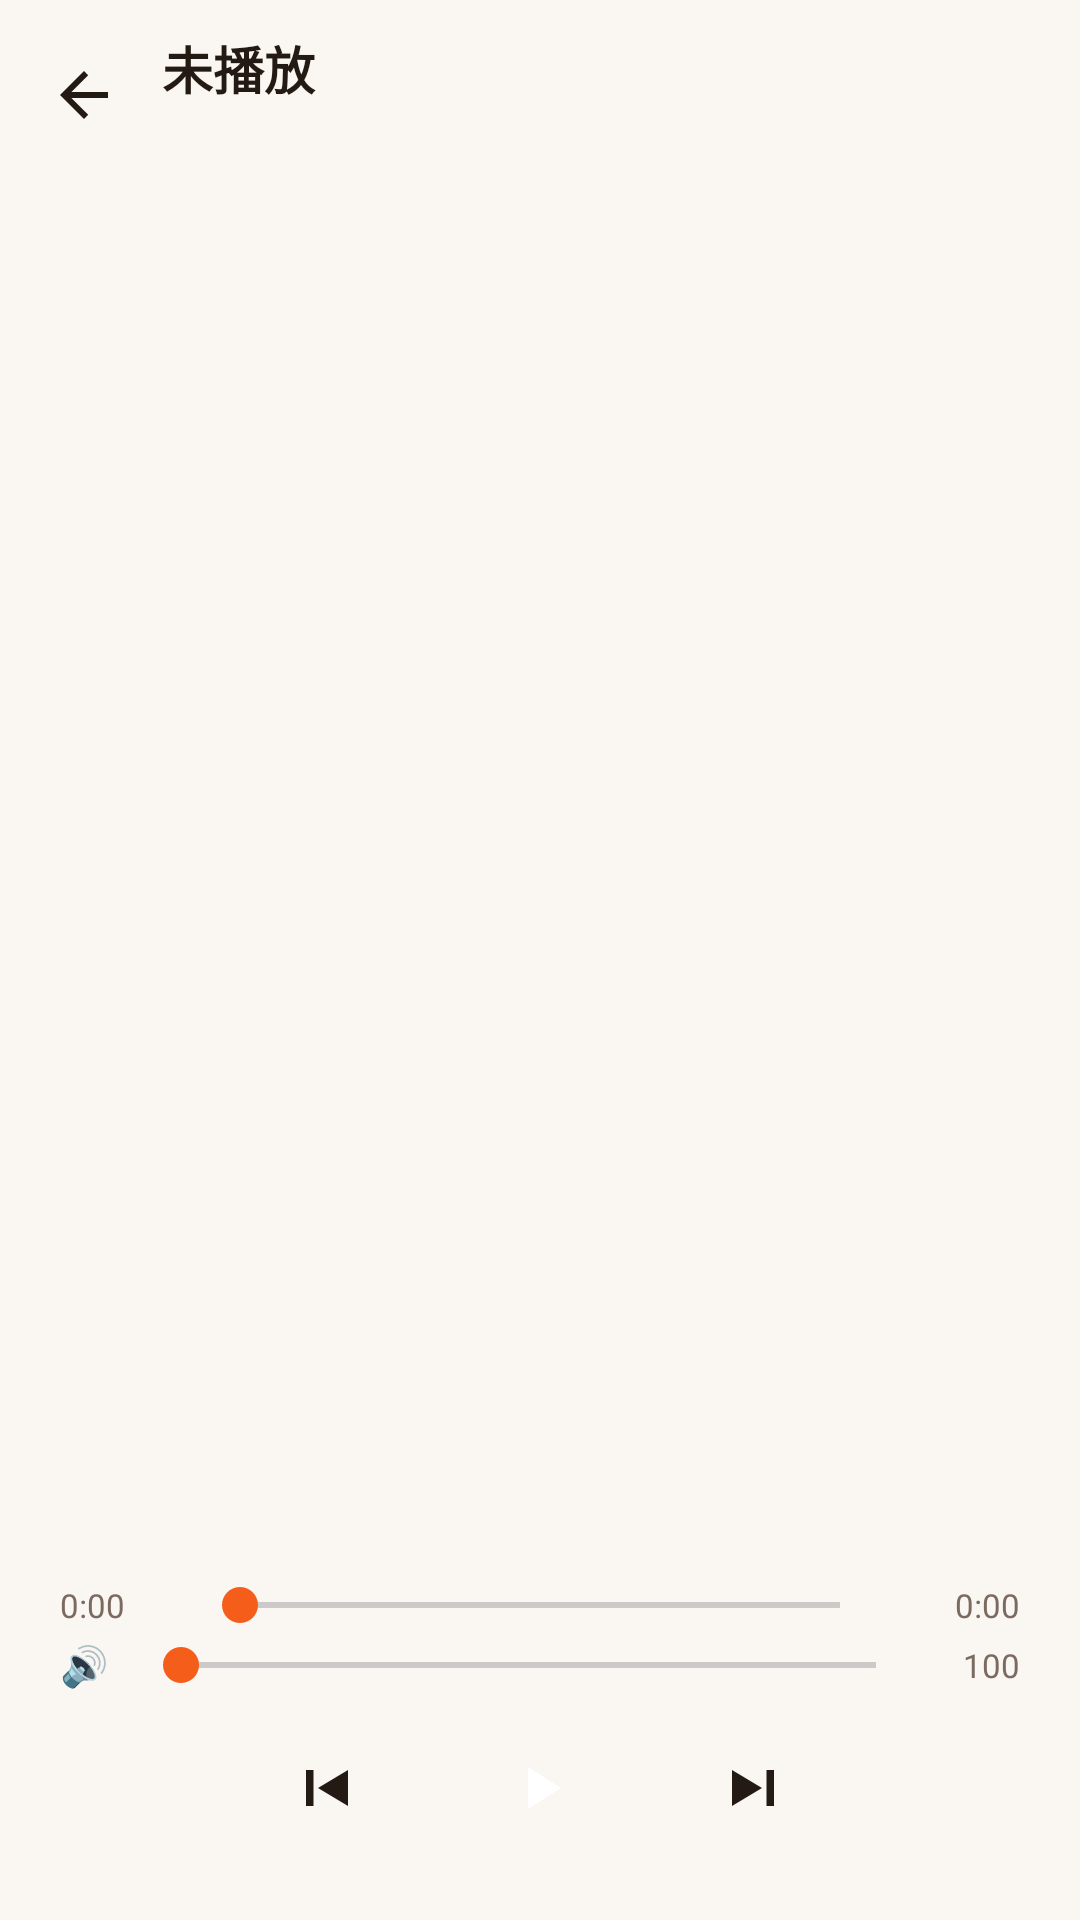

Reconstruct the res/layout file that produces this screen, plus the resources it refers to.
<!-- AndroidManifest.xml: application theme AppTheme -->
<!-- res/layout/activity_lyric.xml -->
<?xml version="1.0" encoding="utf-8"?>
<LinearLayout xmlns:android="http://schemas.android.com/apk/res/android"
    xmlns:app="http://schemas.android.com/apk/res-auto"
    android:layout_width="match_parent"
    android:layout_height="match_parent"
    android:orientation="vertical"
    android:background="@color/background">

    
    <LinearLayout
        android:layout_width="match_parent"
        android:layout_height="wrap_content"
        android:orientation="horizontal"
        android:gravity="center_vertical"
        android:paddingStart="8dp"
        android:paddingEnd="12dp"
        android:paddingTop="10dp"
        android:paddingBottom="6dp">
        <ImageButton
            android:id="@+id/lyricBack"
            android:layout_width="40dp"
            android:layout_height="40dp"
            android:background="?attr/selectableItemBackgroundBorderless"
            android:src="@drawable/ic_back"
            android:tint="@color/on_surface"
            android:scaleType="centerInside"
            android:contentDescription="返回"/>
        <LinearLayout
            android:layout_width="0dp"
            android:layout_height="wrap_content"
            android:layout_weight="1"
            android:orientation="vertical"
            android:paddingStart="6dp">
            <TextView
                android:id="@+id/lyricTitle"
                android:layout_width="match_parent"
                android:layout_height="wrap_content"
                android:text="未播放"
                android:textSize="17sp"
                android:textStyle="bold"
                android:textColor="@color/on_surface"
                android:maxLines="1"
                android:ellipsize="end"/>
            <TextView
                android:id="@+id/lyricArtist"
                android:layout_width="match_parent"
                android:layout_height="wrap_content"
                android:text=""
                android:textSize="12sp"
                android:paddingTop="2dp"
                android:textColor="@color/on_surface_variant"
                android:maxLines="1"
                android:ellipsize="end"/>
        </LinearLayout>
        <TextView
            android:id="@+id/lyricRetry"
            android:layout_width="wrap_content"
            android:layout_height="wrap_content"
            android:text="重试"
            android:textSize="13sp"
            android:textStyle="bold"
            android:textColor="@color/primary"
            android:paddingStart="12dp"
            android:paddingEnd="8dp"
            android:paddingTop="8dp"
            android:paddingBottom="8dp"
            android:visibility="gone"/>
    </LinearLayout>

    <FrameLayout
        android:layout_width="match_parent"
        android:layout_height="0dp"
        android:layout_weight="1">

        
        <androidx.recyclerview.widget.RecyclerView
            android:id="@+id/lyricList"
            android:layout_width="match_parent"
            android:layout_height="match_parent"
            android:clipToPadding="false"
            android:paddingStart="20dp"
            android:paddingEnd="20dp"
            android:paddingTop="24dp"
            android:paddingBottom="24dp"/>

        
        <ScrollView
            android:id="@+id/lyricPlainScroll"
            android:layout_width="match_parent"
            android:layout_height="match_parent"
            android:padding="20dp"
            android:visibility="gone">
            <TextView
                android:id="@+id/lyricPlain"
                android:layout_width="match_parent"
                android:layout_height="wrap_content"
                android:textSize="15sp"
                android:textColor="@color/on_surface_variant"
                android:lineSpacingMultiplier="1.4"/>
        </ScrollView>

        
        <LinearLayout
            android:id="@+id/lyricEmpty"
            android:layout_width="match_parent"
            android:layout_height="match_parent"
            android:orientation="vertical"
            android:gravity="center"
            android:visibility="gone">
            <TextView
                android:layout_width="wrap_content"
                android:layout_height="wrap_content"
                android:text="♪"
                android:textSize="44sp"
                android:textColor="@color/primary"/>
            <TextView
                android:layout_width="wrap_content"
                android:layout_height="wrap_content"
                android:text="暂无歌词"
                android:textSize="17sp"
                android:textStyle="bold"
                android:textColor="@color/on_surface"
                android:paddingTop="8dp"/>
            <TextView
                android:layout_width="wrap_content"
                android:layout_height="wrap_content"
                android:text="联网后点右上「重试」即可获取&#10;下载歌曲时歌词会自动一并保存"
                android:textSize="12sp"
                android:textColor="@color/on_surface_variant"
                android:gravity="center"
                android:lineSpacingMultiplier="1.3"
                android:paddingTop="8dp"/>
        </LinearLayout>
    </FrameLayout>

    
    <LinearLayout
        android:layout_width="match_parent"
        android:layout_height="wrap_content"
        android:orientation="vertical"
        android:paddingStart="20dp"
        android:paddingEnd="20dp"
        android:paddingTop="6dp"
        android:paddingBottom="18dp">

        
        <LinearLayout
            android:layout_width="match_parent"
            android:layout_height="wrap_content"
            android:orientation="horizontal"
            android:gravity="center_vertical">
            <TextView
                android:id="@+id/lyricCurTime"
                android:layout_width="wrap_content"
                android:layout_height="wrap_content"
                android:text="0:00"
                android:textSize="11sp"
                android:textColor="@color/on_surface_variant"
                android:minWidth="36dp"/>
            <SeekBar
                android:id="@+id/lyricProgress"
                android:layout_width="0dp"
                android:layout_height="wrap_content"
                android:layout_weight="1"
                android:layout_marginStart="8dp"
                android:layout_marginEnd="8dp"
                android:progressTint="@color/primary"
                android:thumbTint="@color/primary"/>
            <TextView
                android:id="@+id/lyricTotalTime"
                android:layout_width="wrap_content"
                android:layout_height="wrap_content"
                android:text="0:00"
                android:textSize="11sp"
                android:textColor="@color/on_surface_variant"
                android:gravity="end"
                android:minWidth="36dp"/>
        </LinearLayout>

        
        <LinearLayout
            android:layout_width="match_parent"
            android:layout_height="wrap_content"
            android:orientation="horizontal"
            android:gravity="center_vertical"
            android:paddingTop="2dp">
            <TextView
                android:layout_width="wrap_content"
                android:layout_height="wrap_content"
                android:text="🔊"
                android:textSize="13sp"/>
            <SeekBar
                android:id="@+id/lyricVolume"
                android:layout_width="0dp"
                android:layout_height="wrap_content"
                android:layout_weight="1"
                android:layout_marginStart="8dp"
                android:max="100"
                android:progressTint="@color/primary"
                android:thumbTint="@color/primary"/>
            <TextView
                android:id="@+id/lyricVolumeText"
                android:layout_width="32dp"
                android:layout_height="wrap_content"
                android:gravity="end"
                android:text="100"
                android:textSize="11sp"
                android:textColor="@color/on_surface_variant"/>
        </LinearLayout>

        
        <LinearLayout
            android:layout_width="match_parent"
            android:layout_height="wrap_content"
            android:orientation="horizontal"
            android:gravity="center"
            android:paddingTop="6dp">
            <ImageButton
                android:id="@+id/lyricPrev"
                android:layout_width="44dp"
                android:layout_height="44dp"
                android:background="?attr/selectableItemBackgroundBorderless"
                android:src="@drawable/ic_prev"
                android:tint="@color/on_surface"
                android:scaleType="centerInside"
                android:contentDescription="上一首"/>
            <ImageButton
                android:id="@+id/lyricPlayPause"
                android:layout_width="52dp"
                android:layout_height="52dp"
                android:layout_marginStart="24dp"
                android:layout_marginEnd="24dp"
                android:background="@drawable/bg_circle_primary"
                android:src="@drawable/ic_play"
                android:tint="@color/on_primary"
                android:scaleType="centerInside"/>
            <ImageButton
                android:id="@+id/lyricNext"
                android:layout_width="44dp"
                android:layout_height="44dp"
                android:background="?attr/selectableItemBackgroundBorderless"
                android:src="@drawable/ic_next"
                android:tint="@color/on_surface"
                android:scaleType="centerInside"
                android:contentDescription="下一首"/>
        </LinearLayout>
    </LinearLayout>
</LinearLayout>
<!-- resources referenced by this layout -->
<resources>
  <color name="background">#FAF6F2</color>
  <color name="on_primary">#FFFFFF</color>
  <color name="on_surface">#241A14</color>
  <color name="on_surface_variant">#7A6A60</color>
  <color name="primary">#F55E1A</color>
  <!-- drawable ic_back (drawable) -->
  <?xml version="1.0" encoding="utf-8"?>
  <vector xmlns:android="http://schemas.android.com/apk/res/android"
      android:width="24dp"
      android:height="24dp"
      android:viewportWidth="24"
      android:viewportHeight="24">
      <path
          android:fillColor="#000000"
          android:pathData="M20 11H7.8l5.6-5.6L12 4l-8 8l8 8l1.4-1.4L7.8 13H20V11z"/>
  </vector>
  <!-- drawable ic_next (drawable) -->
  <?xml version="1.0" encoding="utf-8"?>
  <vector xmlns:android="http://schemas.android.com/apk/res/android"
      android:width="24dp"
      android:height="24dp"
      android:viewportWidth="24"
      android:viewportHeight="24">
      <path
          android:fillColor="#000000"
          android:pathData="M15.5 6H18v12h-2.5V6z"/>
      <path
          android:fillColor="#000000"
          android:pathData="M4 6l10 6L4 18V6z"/>
  </vector>
  <!-- drawable ic_play (drawable) -->
  <vector xmlns:android="http://schemas.android.com/apk/res/android"
      android:width="24dp"
      android:height="24dp"
      android:viewportWidth="24.0"
      android:viewportHeight="24.0">
      <path
          android:fillColor="#FFFFFF"
          android:pathData="M8 5v14l11-7z"/>
  </vector>
  <!-- drawable ic_prev (drawable) -->
  <?xml version="1.0" encoding="utf-8"?>
  <vector xmlns:android="http://schemas.android.com/apk/res/android"
      android:width="24dp"
      android:height="24dp"
      android:viewportWidth="24"
      android:viewportHeight="24">
      <path
          android:fillColor="#000000"
          android:pathData="M6 6h2.5v12H6V6z"/>
      <path
          android:fillColor="#000000"
          android:pathData="M20 6v12l-10-6L20 6z"/>
  </vector>
  <style name="AppTheme" parent="Theme.Material3.DayNight.NoActionBar">
          <item name="colorPrimary">#0E9C8F</item>
          <item name="colorPrimaryDark">#00796B</item>
          <item name="colorAccent">#0E9C8F</item>
          <item name="android:colorBackground">@color/background</item>
          <item name="colorSurface">@color/surface</item>
          <item name="colorOnSurface">@color/on_surface</item>
          <item name="colorOnSurfaceVariant">@color/on_surface_variant</item>
          <item name="android:windowLightStatusBar">true</item>
          <item name="android:statusBarColor">@color/background</item>
          <item name="android:navigationBarColor">@color/background</item>
          <item name="android:fontFamily">sans-serif</item>
          
          <item name="gdTextPrimary">#FFFFFFFF</item>
          <item name="gdTextSecondary">#B8FFFFFF</item>
          <item name="gdTextHint">#99FFFFFF</item>
          <item name="gdIconTint">#FFFFFFFF</item>
          <item name="gdPlayerBarBg">#1F2B3641</item>
          <item name="gdAccent">#FF46525E</item>
          
          <item name="android:windowBackground">@drawable/bg_splash_window</item>
      </style>
  <color name="surface">#FFFFFF</color>
  <!-- drawable bg_splash_window (drawable) -->
  <?xml version="1.0" encoding="utf-8"?>
  <layer-list xmlns:android="http://schemas.android.com/apk/res/android">
      <item android:drawable="@color/background"/>
  </layer-list>
</resources>
